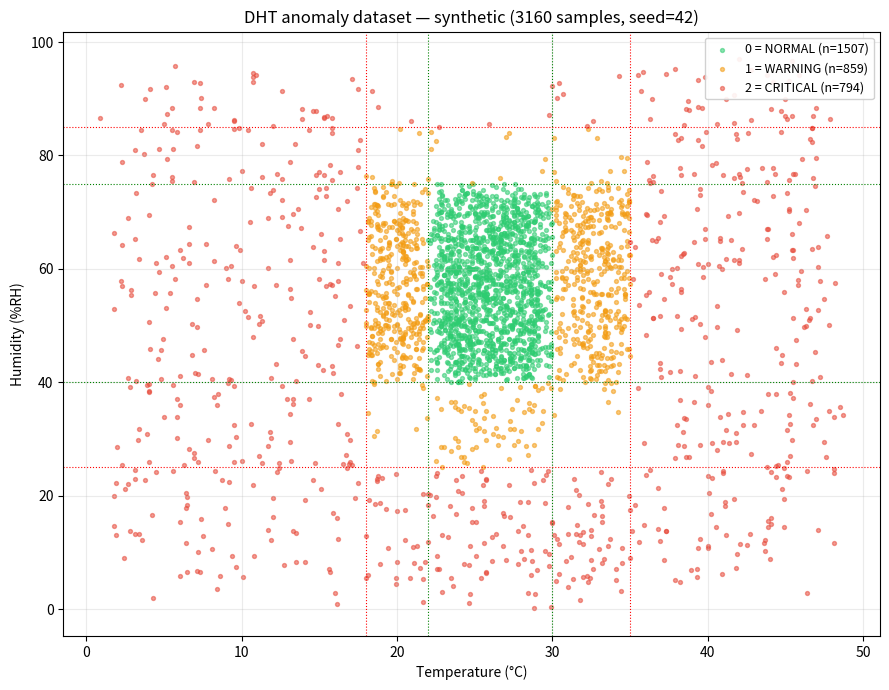

Here is the Python script that generated this plot:
"""
Synthetic dataset generator for Task 5 (TinyML DHT anomaly classifier).

Generates ~3000 (temperature, humidity) samples labeled into 3 classes:
    0 = NORMAL, 1 = WARNING, 2 = CRITICAL

Class definition (ADR-09):
    NORMAL   : 22 <= T <= 30  AND  40 <= H <= 75
    WARNING  : 18 <= T < 22  OR  30 < T <= 35
               OR  25 <= H < 40  OR  75 < H <= 85
               (and NOT CRITICAL)
    CRITICAL : T < 18 OR T > 35
               OR  H < 25 OR H > 85

Priority: CRITICAL > WARNING > NORMAL.

Output:
    dataset/dht_anomaly_dataset.csv   columns: temperature,humidity,label
    notebooks/plots/dataset_scatter.png  (eye-check the 3 regions)

Reproducible: numpy seed fixed.
"""

from __future__ import annotations

import os
from dataclasses import dataclass
from typing import List, Tuple

import numpy as np
import pandas as pd
import matplotlib
matplotlib.use("Agg")  # headless
import matplotlib.pyplot as plt


# ============================================================================
# Configuration
# ============================================================================

SEED = 42

# Target counts per class (ADR-07: mild imbalance ~50/27/23).
TARGET_NORMAL   = 1500
TARGET_WARNING  = 800
TARGET_CRITICAL = 700

# Physical sensor range (DHT20 datasheet: -40..80 C, 0..100 %RH).
# Restrict to plausible household range for tractable training.
T_MIN, T_MAX = 0.0, 50.0
H_MIN, H_MAX = 0.0, 100.0

# Threshold boundaries (ADR-09).
T_NORMAL_LO,   T_NORMAL_HI   = 22.0, 30.0
H_NORMAL_LO,   H_NORMAL_HI   = 40.0, 75.0
T_WARNING_LO,  T_WARNING_HI  = 18.0, 35.0
H_WARNING_LO,  H_WARNING_HI  = 25.0, 85.0
# Anything outside [T_WARNING_LO, T_WARNING_HI] for T (or similar for H) is CRITICAL.

# Noise sigma (added after uniform region sampling to soften boundaries).
NOISE_SIGMA_T = 0.5
NOISE_SIGMA_H = 2.0

# Edge-case samples: tight band straddling each boundary.
EDGE_SAMPLES_PER_BOUNDARY = 20  # x 8 boundaries (T_lo/hi normal+warning, H_lo/hi normal+warning)
EDGE_BAND_T = 0.8  # +/- C around the boundary line
EDGE_BAND_H = 2.0  # +/- %RH around the boundary line

OUTPUT_CSV = "dataset/dht_anomaly_dataset.csv"
OUTPUT_SCATTER = "notebooks/plots/dataset_scatter.png"


# ============================================================================
# Class labeling (priority: CRITICAL > WARNING > NORMAL)
# ============================================================================

LABEL_NORMAL   = 0
LABEL_WARNING  = 1
LABEL_CRITICAL = 2


def label_of(t: float, h: float) -> int:
    """Return class label for one (temp, humid) sample per ADR-09."""
    if t < T_WARNING_LO or t > T_WARNING_HI:
        return LABEL_CRITICAL
    if h < H_WARNING_LO or h > H_WARNING_HI:
        return LABEL_CRITICAL
    if t < T_NORMAL_LO or t > T_NORMAL_HI:
        return LABEL_WARNING
    if h < H_NORMAL_LO or h > H_NORMAL_HI:
        return LABEL_WARNING
    return LABEL_NORMAL


def label_vec(temps: np.ndarray, hums: np.ndarray) -> np.ndarray:
    """Vectorized labeling for arrays."""
    t = temps
    h = hums
    # CRITICAL mask
    crit = (t < T_WARNING_LO) | (t > T_WARNING_HI) | (h < H_WARNING_LO) | (h > H_WARNING_HI)
    # WARNING mask (not critical, but outside normal box)
    warn_t = (t < T_NORMAL_LO) | (t > T_NORMAL_HI)
    warn_h = (h < H_NORMAL_LO) | (h > H_NORMAL_HI)
    warn = (~crit) & (warn_t | warn_h)
    labels = np.zeros_like(t, dtype=np.int32)  # default NORMAL
    labels[warn] = LABEL_WARNING
    labels[crit] = LABEL_CRITICAL
    return labels


# ============================================================================
# Sub-region samplers
# ============================================================================

@dataclass
class Region:
    """Uniform sampling rectangle in (T, H) plane."""
    t_lo: float
    t_hi: float
    h_lo: float
    h_hi: float
    weight: float = 1.0  # relative sampling weight within a class


def sample_region(region: Region, n: int, rng: np.random.Generator) -> Tuple[np.ndarray, np.ndarray]:
    """Uniform sample inside the rectangle, then add Gaussian noise."""
    t = rng.uniform(region.t_lo, region.t_hi, n)
    h = rng.uniform(region.h_lo, region.h_hi, n)
    t += rng.normal(0.0, NOISE_SIGMA_T, n)
    h += rng.normal(0.0, NOISE_SIGMA_H, n)
    # Clip to physical sensor envelope.
    t = np.clip(t, T_MIN, T_MAX)
    h = np.clip(h, H_MIN, H_MAX)
    return t, h


def sample_class(regions: List[Region], target: int, rng: np.random.Generator,
                 want_label: int) -> Tuple[np.ndarray, np.ndarray]:
    """Sample `target` points that all have `want_label` after labeling.

    Oversamples then rejection-filters, because Gaussian noise can push a
    point into a neighboring class. Keeps drawing in batches until target met.
    """
    # Weighted allocation across sub-regions.
    weights = np.array([r.weight for r in regions], dtype=np.float64)
    weights /= weights.sum()

    collected_t: List[np.ndarray] = []
    collected_h: List[np.ndarray] = []
    collected = 0
    max_iters = 50
    batch_multiplier = 2.0  # oversample factor per draw

    for _ in range(max_iters):
        remaining = target - collected
        if remaining <= 0:
            break
        # Draw oversample batch.
        batch_total = int(np.ceil(remaining * batch_multiplier))
        per_region = (weights * batch_total).astype(int)
        # Ensure at least 1 from each.
        per_region = np.maximum(per_region, 1)

        for region, n in zip(regions, per_region):
            t, h = sample_region(region, int(n), rng)
            lab = label_vec(t, h)
            keep = lab == want_label
            collected_t.append(t[keep])
            collected_h.append(h[keep])
            collected += int(keep.sum())
            if collected >= target:
                break

    t_all = np.concatenate(collected_t)
    h_all = np.concatenate(collected_h)
    # Trim to exact target.
    t_all = t_all[:target]
    h_all = h_all[:target]
    return t_all, h_all


# ============================================================================
# Region definitions per class
# ============================================================================

def normal_regions() -> List[Region]:
    """One rectangle covering the safe living envelope."""
    # Pull boundaries slightly inward so noise rarely escapes.
    inset_t = 0.5
    inset_h = 1.5
    return [
        Region(
            t_lo=T_NORMAL_LO + inset_t,
            t_hi=T_NORMAL_HI - inset_t,
            h_lo=H_NORMAL_LO + inset_h,
            h_hi=H_NORMAL_HI - inset_h,
            weight=1.0,
        ),
    ]


def warning_regions() -> List[Region]:
    """Four bands flanking the NORMAL box on each axis, still within WARNING envelope."""
    # We bias H sub-bands' temp range to NORMAL T range so the only "out" coord
    # is humidity (keeps the sample comfortably WARNING, not CRITICAL).
    # Similarly for T sub-bands.
    return [
        # T low side (T in [WARNING_LO, NORMAL_LO), H in NORMAL band)
        Region(t_lo=T_WARNING_LO, t_hi=T_NORMAL_LO,
               h_lo=H_NORMAL_LO + 1.0, h_hi=H_NORMAL_HI - 1.0, weight=1.0),
        # T high side
        Region(t_lo=T_NORMAL_HI, t_hi=T_WARNING_HI,
               h_lo=H_NORMAL_LO + 1.0, h_hi=H_NORMAL_HI - 1.0, weight=1.0),
        # H low side
        Region(t_lo=T_NORMAL_LO + 0.5, t_hi=T_NORMAL_HI - 0.5,
               h_lo=H_WARNING_LO, h_hi=H_NORMAL_LO, weight=1.0),
        # H high side
        Region(t_lo=T_NORMAL_LO + 0.5, t_hi=T_NORMAL_HI - 0.5,
               h_lo=H_NORMAL_HI, h_hi=H_WARNING_HI, weight=1.0),
    ]


def critical_regions() -> List[Region]:
    """Outer bands and four corners well beyond the WARNING envelope."""
    return [
        # T very low (any H within plausible)
        Region(t_lo=T_MIN + 2.0, t_hi=T_WARNING_LO - 1.0,
               h_lo=H_MIN + 5.0, h_hi=H_MAX - 5.0, weight=1.0),
        # T very high
        Region(t_lo=T_WARNING_HI + 1.0, t_hi=T_MAX - 2.0,
               h_lo=H_MIN + 5.0, h_hi=H_MAX - 5.0, weight=1.0),
        # H very low
        Region(t_lo=T_WARNING_LO + 0.5, t_hi=T_WARNING_HI - 0.5,
               h_lo=H_MIN + 2.0, h_hi=H_WARNING_LO - 1.0, weight=1.0),
        # H very high
        Region(t_lo=T_WARNING_LO + 0.5, t_hi=T_WARNING_HI - 0.5,
               h_lo=H_WARNING_HI + 1.0, h_hi=H_MAX - 2.0, weight=1.0),
        # Extra weight on four corners (most "extreme" anomalies)
        Region(t_lo=T_MIN + 1.0, t_hi=T_WARNING_LO - 2.0,
               h_lo=H_MIN + 1.0, h_hi=H_WARNING_LO - 2.0, weight=0.5),
        Region(t_lo=T_WARNING_HI + 2.0, t_hi=T_MAX - 1.0,
               h_lo=H_WARNING_HI + 2.0, h_hi=H_MAX - 1.0, weight=0.5),
    ]


# ============================================================================
# Edge-case sampling near boundaries (to sharpen learned decision surface)
# ============================================================================

def edge_case_samples(rng: np.random.Generator) -> Tuple[np.ndarray, np.ndarray, np.ndarray]:
    """Generate tight samples straddling each axis-aligned boundary line.

    Returns (t, h, label) arrays. Labels assigned via label_vec to be self-consistent.
    """
    t_chunks: List[np.ndarray] = []
    h_chunks: List[np.ndarray] = []

    t_boundaries = [T_NORMAL_LO, T_NORMAL_HI, T_WARNING_LO, T_WARNING_HI]
    h_boundaries = [H_NORMAL_LO, H_NORMAL_HI, H_WARNING_LO, H_WARNING_HI]

    n = EDGE_SAMPLES_PER_BOUNDARY

    # For each T boundary, vary H across a wide-but-plausible range so we cover
    # multiple class transitions along that vertical line.
    for tb in t_boundaries:
        t = rng.uniform(tb - EDGE_BAND_T, tb + EDGE_BAND_T, n)
        h = rng.uniform(H_MIN + 5.0, H_MAX - 5.0, n)
        t_chunks.append(t)
        h_chunks.append(h)

    # For each H boundary, vary T similarly.
    for hb in h_boundaries:
        t = rng.uniform(T_MIN + 2.0, T_MAX - 2.0, n)
        h = rng.uniform(hb - EDGE_BAND_H, hb + EDGE_BAND_H, n)
        t_chunks.append(t)
        h_chunks.append(h)

    t_all = np.concatenate(t_chunks)
    h_all = np.concatenate(h_chunks)
    t_all = np.clip(t_all, T_MIN, T_MAX)
    h_all = np.clip(h_all, H_MIN, H_MAX)
    lab = label_vec(t_all, h_all)
    return t_all, h_all, lab


# ============================================================================
# Main pipeline
# ============================================================================

def log(msg: str) -> None:
    print(f"[generate_dataset] {msg}")


def main() -> None:
    rng = np.random.default_rng(SEED)

    log(f"seed={SEED}, targets: NORMAL={TARGET_NORMAL}, WARNING={TARGET_WARNING}, CRITICAL={TARGET_CRITICAL}")

    # --- Per-class sampling ---
    log("sampling NORMAL ...")
    t_n, h_n = sample_class(normal_regions(), TARGET_NORMAL, rng, LABEL_NORMAL)
    log(f"  got {len(t_n)} NORMAL samples")

    log("sampling WARNING ...")
    t_w, h_w = sample_class(warning_regions(), TARGET_WARNING, rng, LABEL_WARNING)
    log(f"  got {len(t_w)} WARNING samples")

    log("sampling CRITICAL ...")
    t_c, h_c = sample_class(critical_regions(), TARGET_CRITICAL, rng, LABEL_CRITICAL)
    log(f"  got {len(t_c)} CRITICAL samples")

    # --- Edge cases (extra) ---
    log("generating edge-case samples near boundaries ...")
    t_e, h_e, lab_e = edge_case_samples(rng)
    log(f"  got {len(t_e)} edge-case samples (labels auto-assigned)")

    # --- Combine ---
    t_all = np.concatenate([t_n, t_w, t_c, t_e])
    h_all = np.concatenate([h_n, h_w, h_c, h_e])
    lab_all = np.concatenate([
        np.full(len(t_n), LABEL_NORMAL, dtype=np.int32),
        np.full(len(t_w), LABEL_WARNING, dtype=np.int32),
        np.full(len(t_c), LABEL_CRITICAL, dtype=np.int32),
        lab_e,
    ])

    # Defensive re-label (some noise points may have crossed boundary).
    relabel = label_vec(t_all, h_all)
    mismatch = (relabel != lab_all).sum()
    if mismatch > 0:
        log(f"  WARNING: {mismatch} samples had noisy labels; correcting to deterministic label")
        lab_all = relabel

    # Shuffle.
    perm = rng.permutation(len(t_all))
    t_all = t_all[perm]
    h_all = h_all[perm]
    lab_all = lab_all[perm]

    # Round to typical DHT sensor precision (0.1).
    t_all = np.round(t_all, 1)
    h_all = np.round(h_all, 1)

    # --- Stats ---
    df = pd.DataFrame({"temperature": t_all, "humidity": h_all, "label": lab_all})
    log("=== class distribution ===")
    counts = df["label"].value_counts().sort_index()
    names = {0: "NORMAL", 1: "WARNING", 2: "CRITICAL"}
    total = len(df)
    for k, v in counts.items():
        log(f"  {k} ({names[int(k)]}): {v}  ({100.0 * v / total:.1f}%)")
    log(f"  TOTAL: {total}")

    log("=== per-class feature stats ===")
    for k in sorted(df["label"].unique()):
        sub = df[df["label"] == k]
        log(f"  {names[int(k)]:8s}  T: min={sub.temperature.min():5.1f}  max={sub.temperature.max():5.1f}  "
            f"mean={sub.temperature.mean():5.2f}    H: min={sub.humidity.min():5.1f}  "
            f"max={sub.humidity.max():5.1f}  mean={sub.humidity.mean():5.2f}")

    # --- Save CSV ---
    os.makedirs(os.path.dirname(OUTPUT_CSV), exist_ok=True)
    df.to_csv(OUTPUT_CSV, index=False)
    log(f"saved CSV: {OUTPUT_CSV}  ({os.path.getsize(OUTPUT_CSV)} bytes)")

    # --- Scatter plot for eye-check ---
    os.makedirs(os.path.dirname(OUTPUT_SCATTER), exist_ok=True)
    plt.figure(figsize=(9, 7))
    colors = {0: "#2ecc71", 1: "#f39c12", 2: "#e74c3c"}
    for k in [0, 1, 2]:
        sub = df[df["label"] == k]
        plt.scatter(sub.temperature, sub.humidity, s=8, alpha=0.55,
                    c=colors[k], label=f"{k} = {names[k]} (n={len(sub)})")
    # Boundary lines.
    for x in [T_NORMAL_LO, T_NORMAL_HI]:
        plt.axvline(x, color="green",  ls=":", lw=0.8)
    for x in [T_WARNING_LO, T_WARNING_HI]:
        plt.axvline(x, color="red",    ls=":", lw=0.8)
    for y in [H_NORMAL_LO, H_NORMAL_HI]:
        plt.axhline(y, color="green",  ls=":", lw=0.8)
    for y in [H_WARNING_LO, H_WARNING_HI]:
        plt.axhline(y, color="red",    ls=":", lw=0.8)
    plt.xlabel("Temperature (°C)")
    plt.ylabel("Humidity (%RH)")
    plt.title(f"DHT anomaly dataset — synthetic ({total} samples, seed={SEED})")
    plt.legend(loc="upper right", fontsize=9, framealpha=0.9)
    plt.grid(True, alpha=0.25)
    plt.tight_layout()
    plt.savefig(OUTPUT_SCATTER, dpi=120)
    plt.close()
    log(f"saved scatter plot: {OUTPUT_SCATTER}")

    log("done.")


if __name__ == "__main__":
    main()
